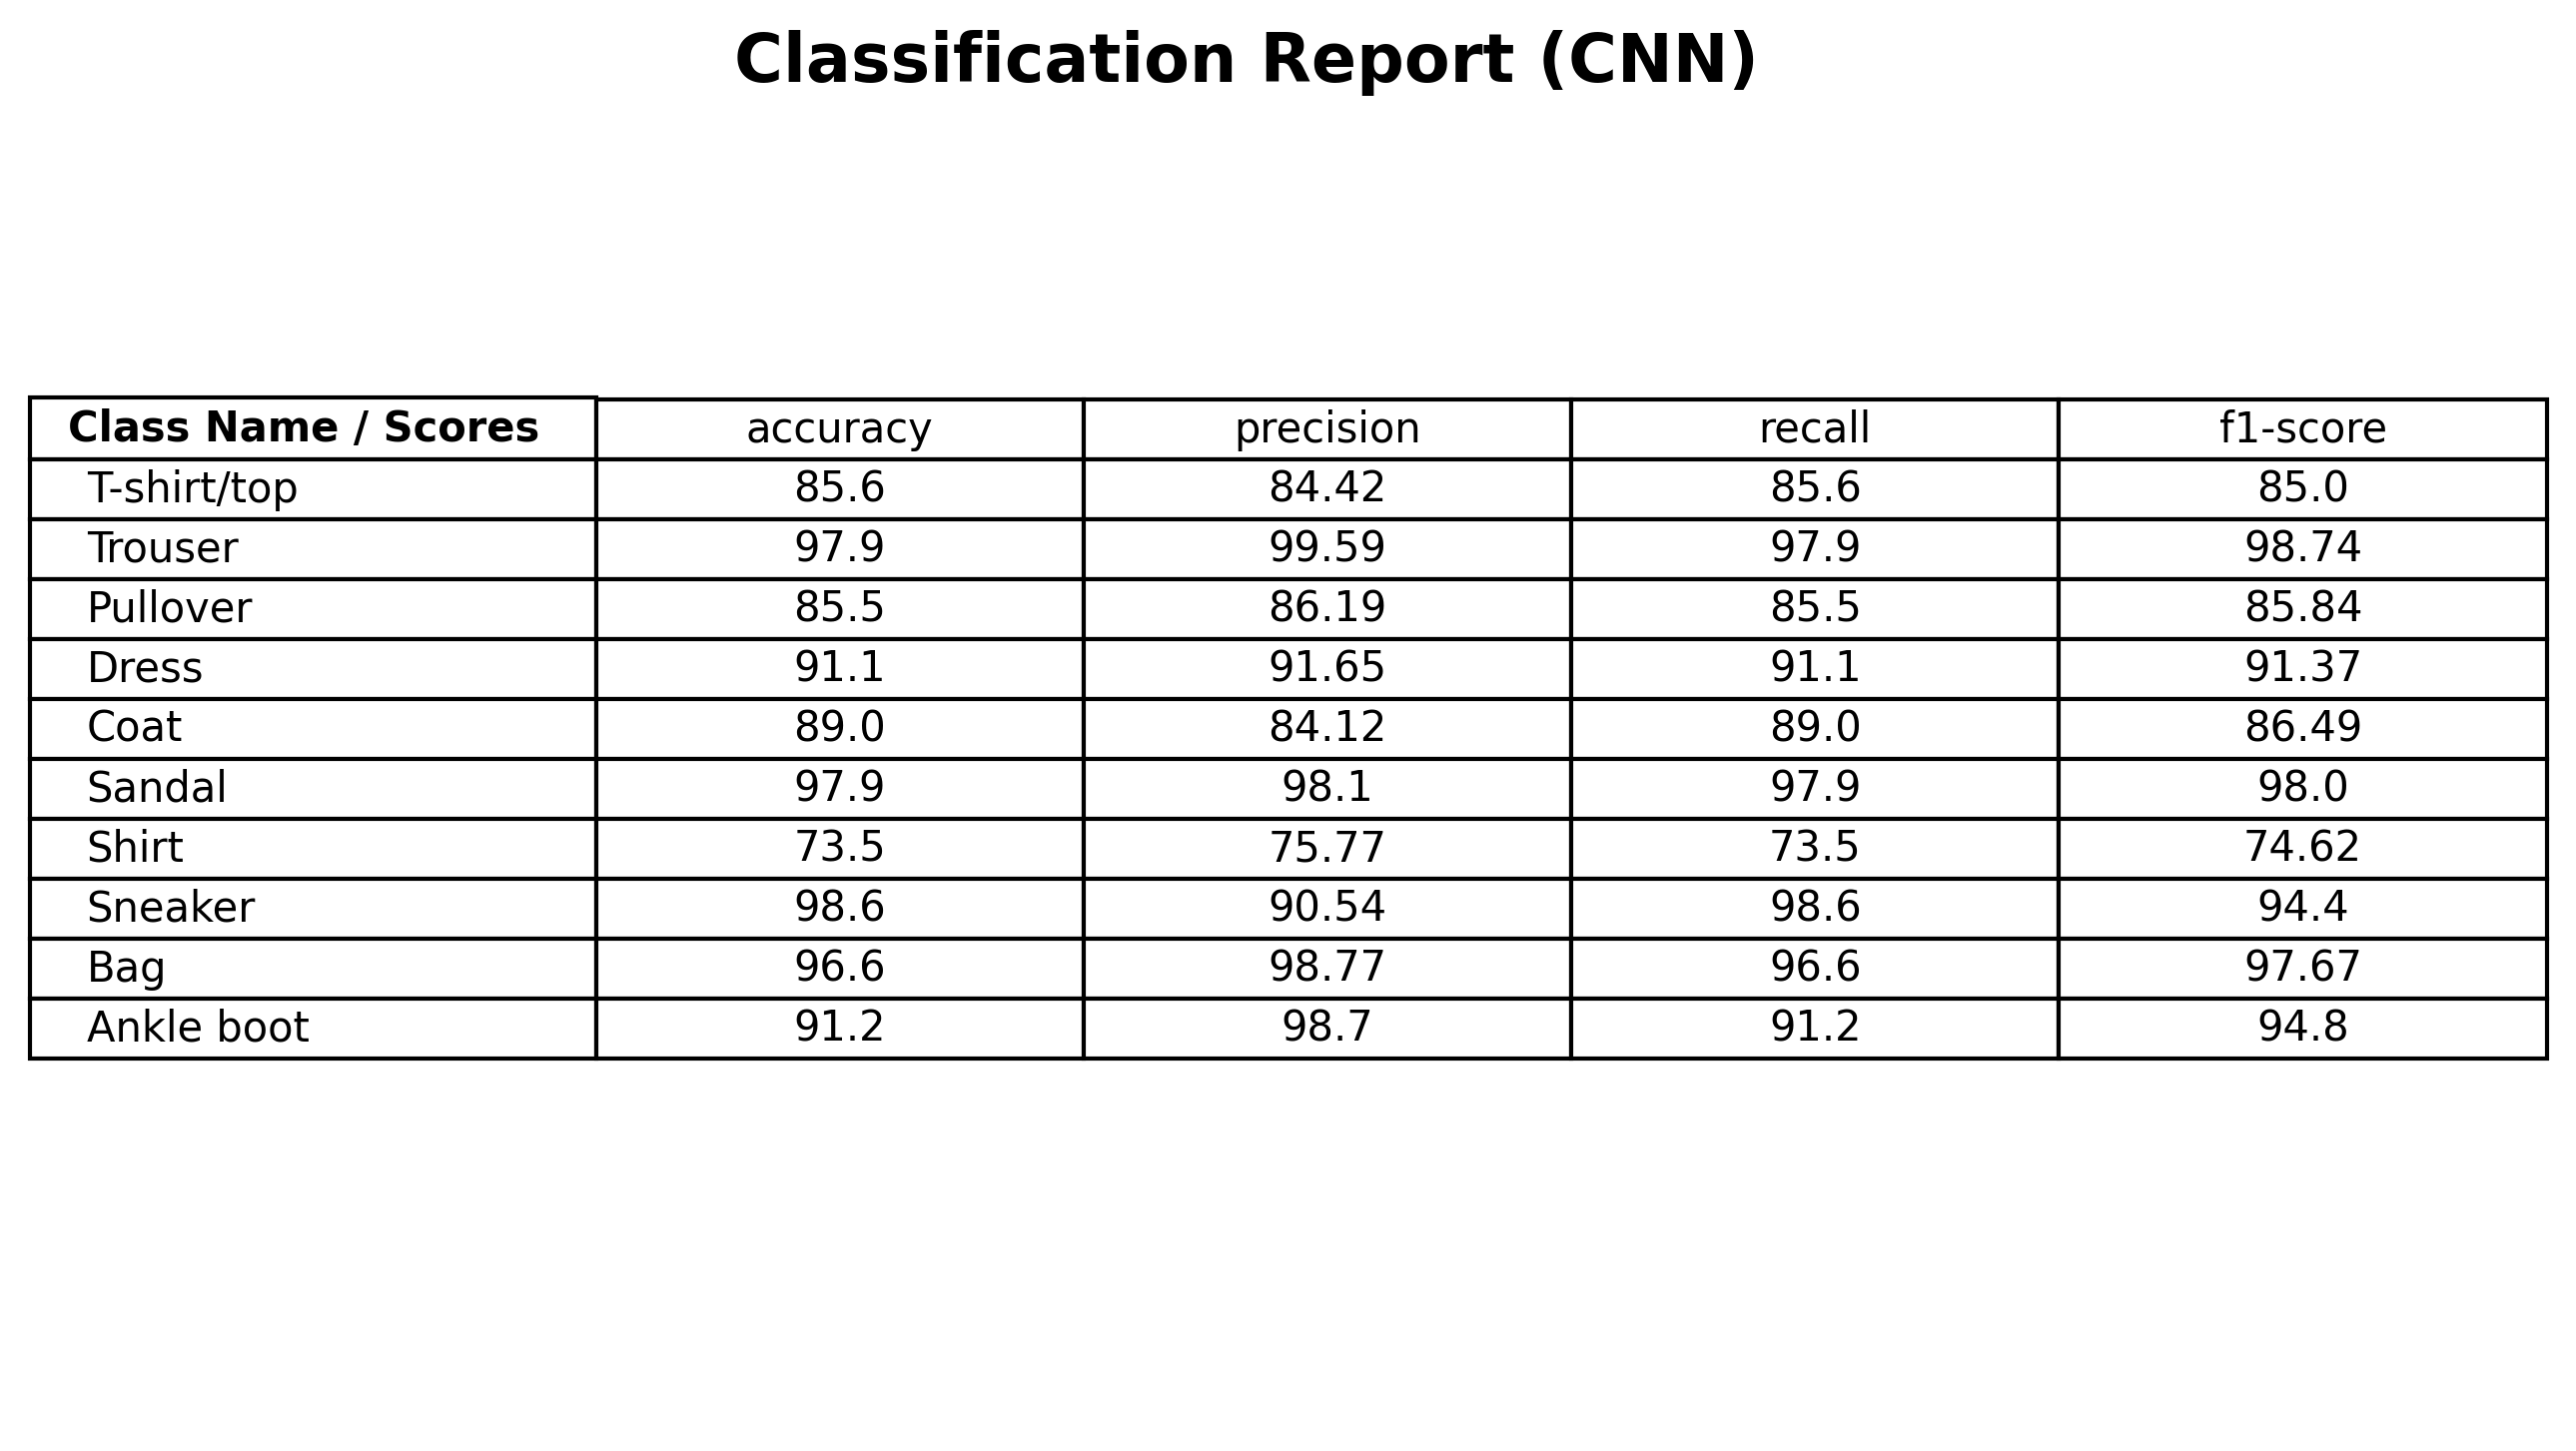

Values plotted in this chart, from the file beside it:
, accuracy, precision, recall, f1-score
T-shirt/top, 85.6, 84.42, 85.6, 85.0
Trouser, 97.9, 99.59, 97.9, 98.74
Pullover, 85.5, 86.19, 85.5, 85.84
Dress, 91.1, 91.65, 91.1, 91.37
Coat, 89.0, 84.12, 89.0, 86.49
Sandal, 97.9, 98.1, 97.9, 98.0
Shirt, 73.5, 75.77, 73.5, 74.62
Sneaker, 98.6, 90.54, 98.6, 94.4
Bag, 96.6, 98.77, 96.6, 97.67
Ankle boot, 91.2, 98.7, 91.2, 94.8
